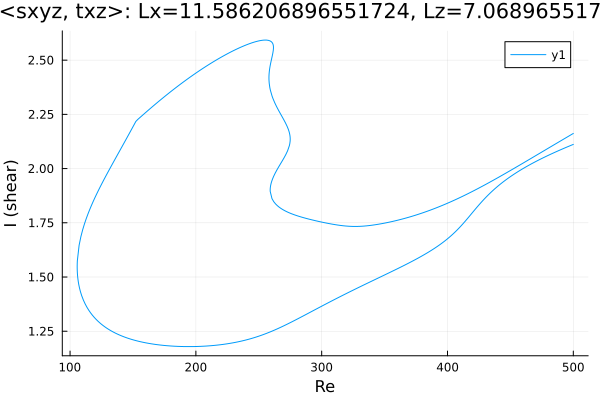

Values plotted in this chart, from the file beside it:
Re, shear
500.0, 2.111
499.4, 2.11
498, 2.107
496.5, 2.103
495.1, 2.1
493.7, 2.096
492.3, 2.093
490.9, 2.089
489.5, 2.086
488.1, 2.082
486.7, 2.078
485.2, 2.075
483.8, 2.071
482.4, 2.067
481, 2.063
479.6, 2.06
478.2, 2.056
476.8, 2.052
475.3, 2.048
473.9, 2.044
472.5, 2.039
471.1, 2.035
469.7, 2.031
468.6, 2.028
467.1, 2.023
465.7, 2.019
464.3, 2.014
462.9, 2.01
461.5, 2.005
460.1, 2
458.7, 1.995
457.2, 1.99
455.8, 1.985
454.4, 1.98
453, 1.975
451.6, 1.969
450.2, 1.964
448.8, 1.958
447.3, 1.952
445.9, 1.946
444.5, 1.94
443.1, 1.933
441.7, 1.927
440.3, 1.92
438.9, 1.913
437.4, 1.906
436, 1.899
434.8, 1.892
433.4, 1.884
432, 1.876
430.6, 1.868
429.2, 1.859
427.8, 1.85
426.3, 1.841
424.9, 1.832
423.5, 1.822
422.1, 1.813
421.8, 1.811
420.4, 1.801
419, 1.791
... 768 more rows
